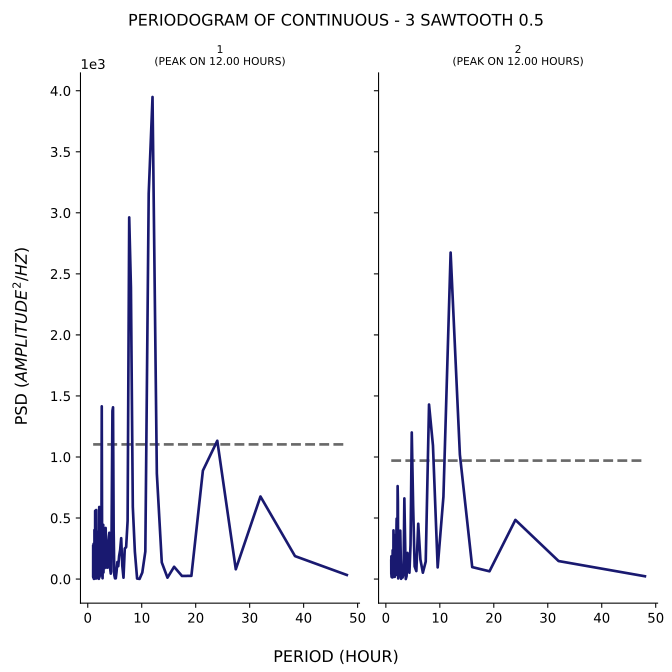

The file beside this chart, header and first rows:
test, period, psd
1, 48.0, 33.49
1, 38.4, 187.9
1, 32.0, 676.2
1, 27.43, 80.3
1, 24.0, 1133
1, 21.33, 888.5
1, 19.2, 26.36
1, 17.45, 25.4
1, 16.0, 100.6
1, 14.77, 11.39
1, 13.71, 136.5
1, 12.8, 865.4
1, 12.0, 3949
1, 11.29, 3158
1, 10.67, 225.7
1, 10.11, 53.54
1, 9.6, 1.254
1, 9.143, 4.235
1, 8.727, 224.9
1, 8.348, 591.1
1, 8.0, 2388
1, 7.68, 2962
1, 7.385, 477.1
1, 7.111, 261.2
1, 6.857, 250.3
1, 6.621, 11.2
1, 6.4, 109.7
1, 6.194, 334.8
1, 6.0, 237.5
1, 5.818, 190.4
1, 5.647, 105.3
1, 5.486, 139.1
1, 5.333, 59.31
1, 5.189, 6.091
1, 5.053, 5.909
1, 4.923, 32.72
1, 4.8, 395.8
1, 4.683, 1407
1, 4.571, 1378
1, 4.465, 682.2
1, 4.364, 60.13
1, 4.267, 44.55
1, 4.174, 78.38
1, 4.085, 229.6
1, 4.0, 379.3
1, 3.918, 349.6
1, 3.84, 307
1, 3.765, 308.4
1, 3.692, 93.56
1, 3.623, 99.94
1, 3.556, 93.75
1, 3.491, 304.4
1, 3.429, 212.3
1, 3.368, 326.7
1, 3.31, 418.7
1, 3.254, 323.5
1, 3.2, 106.8
1, 3.148, 90.22
1, 3.097, 272
1, 3.048, 177.1
... 224 more rows
